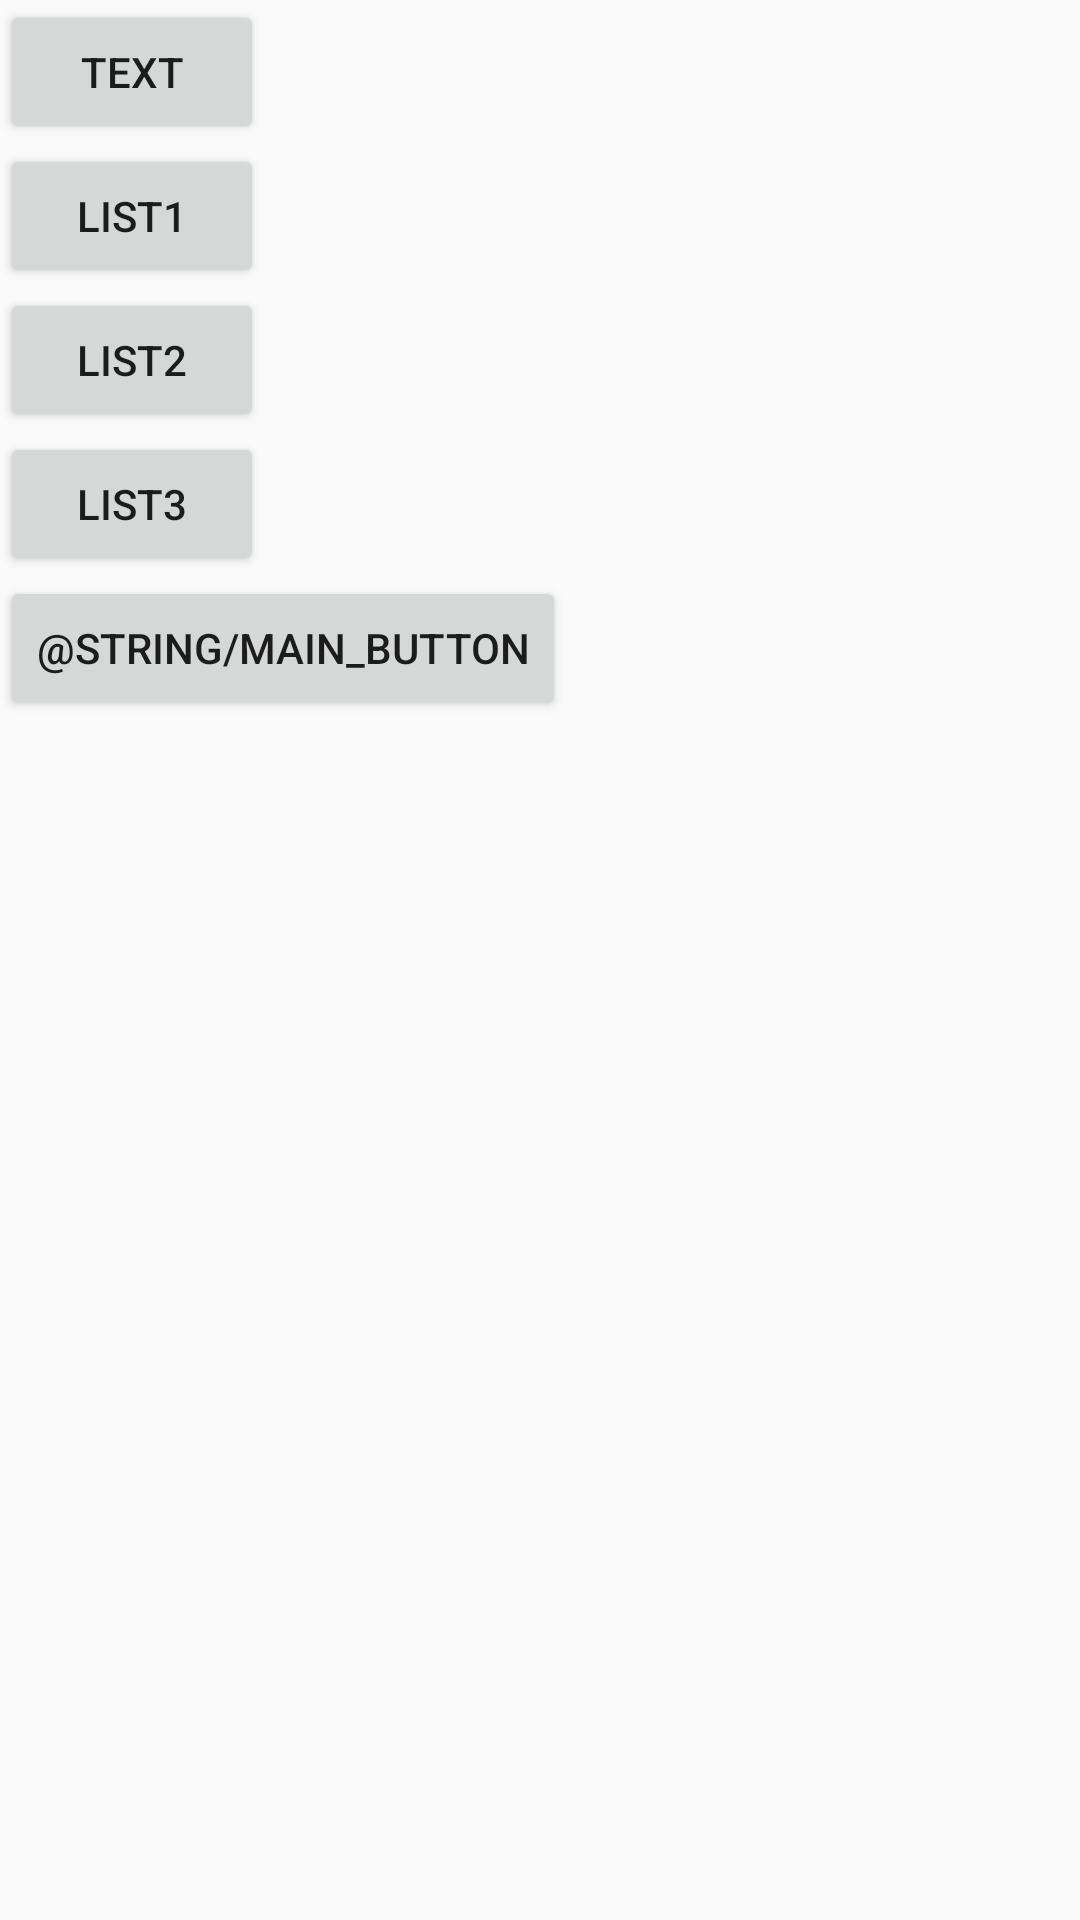

Produce the Android XML layout that renders to this screen, including the resource entries it uses.
<!-- AndroidManifest.xml: application theme AppTheme -->
<!-- res/layout/activity_main.xml -->
<?xml version="1.0" encoding="utf-8"?>
<LinearLayout xmlns:android="http://schemas.android.com/apk/res/android"
    android:orientation="vertical" android:layout_width="match_parent"
    android:layout_height="match_parent">

    <Button
        android:layout_width="wrap_content"
        android:layout_height="wrap_content"
        android:text="@string/main_text"
        android:id="@+id/main_text" />

    <Button
        android:layout_width="wrap_content"
        android:layout_height="wrap_content"
        android:text="@string/main_list_1"
        android:id="@+id/main_list" />

    <Button
        android:layout_width="wrap_content"
        android:layout_height="wrap_content"
        android:text="@string/main_list_2"
        android:id="@+id/main_list2" />

    <Button
        android:layout_width="wrap_content"
        android:layout_height="wrap_content"
        android:text="@string/main_list_3"
        android:id="@+id/main_list3" />

    <Button
        android:layout_width="wrap_content"
        android:layout_height="wrap_content"
        android:text="@string/main_button"
        android:id="@+id/main_button" />
</LinearLayout>
<!-- resources referenced by this layout -->
<resources>
  <string name="main_list_1">list1</string>
  <string name="main_list_2">list2</string>
  <string name="main_list_3">list3</string>
  <string name="main_text">text</string>
  <style name="AppTheme" parent="Theme.AppCompat.Light.DarkActionBar">
          
          <item name="colorPrimary">@color/primary</item>
          <item name="colorPrimaryDark">@color/primary_dark</item>
          <item name="colorAccent">@color/accent</item>
  
      </style>
  <color name="primary">@color/indigo</color>
  <color name="primary_dark">@color/indigo_dark</color>
  <color name="accent">@color/pink</color>
  <color name="indigo">#3F51B5</color>
  <color name="indigo_dark">#303F9F</color>
  <color name="pink">#FF4081</color>
</resources>
